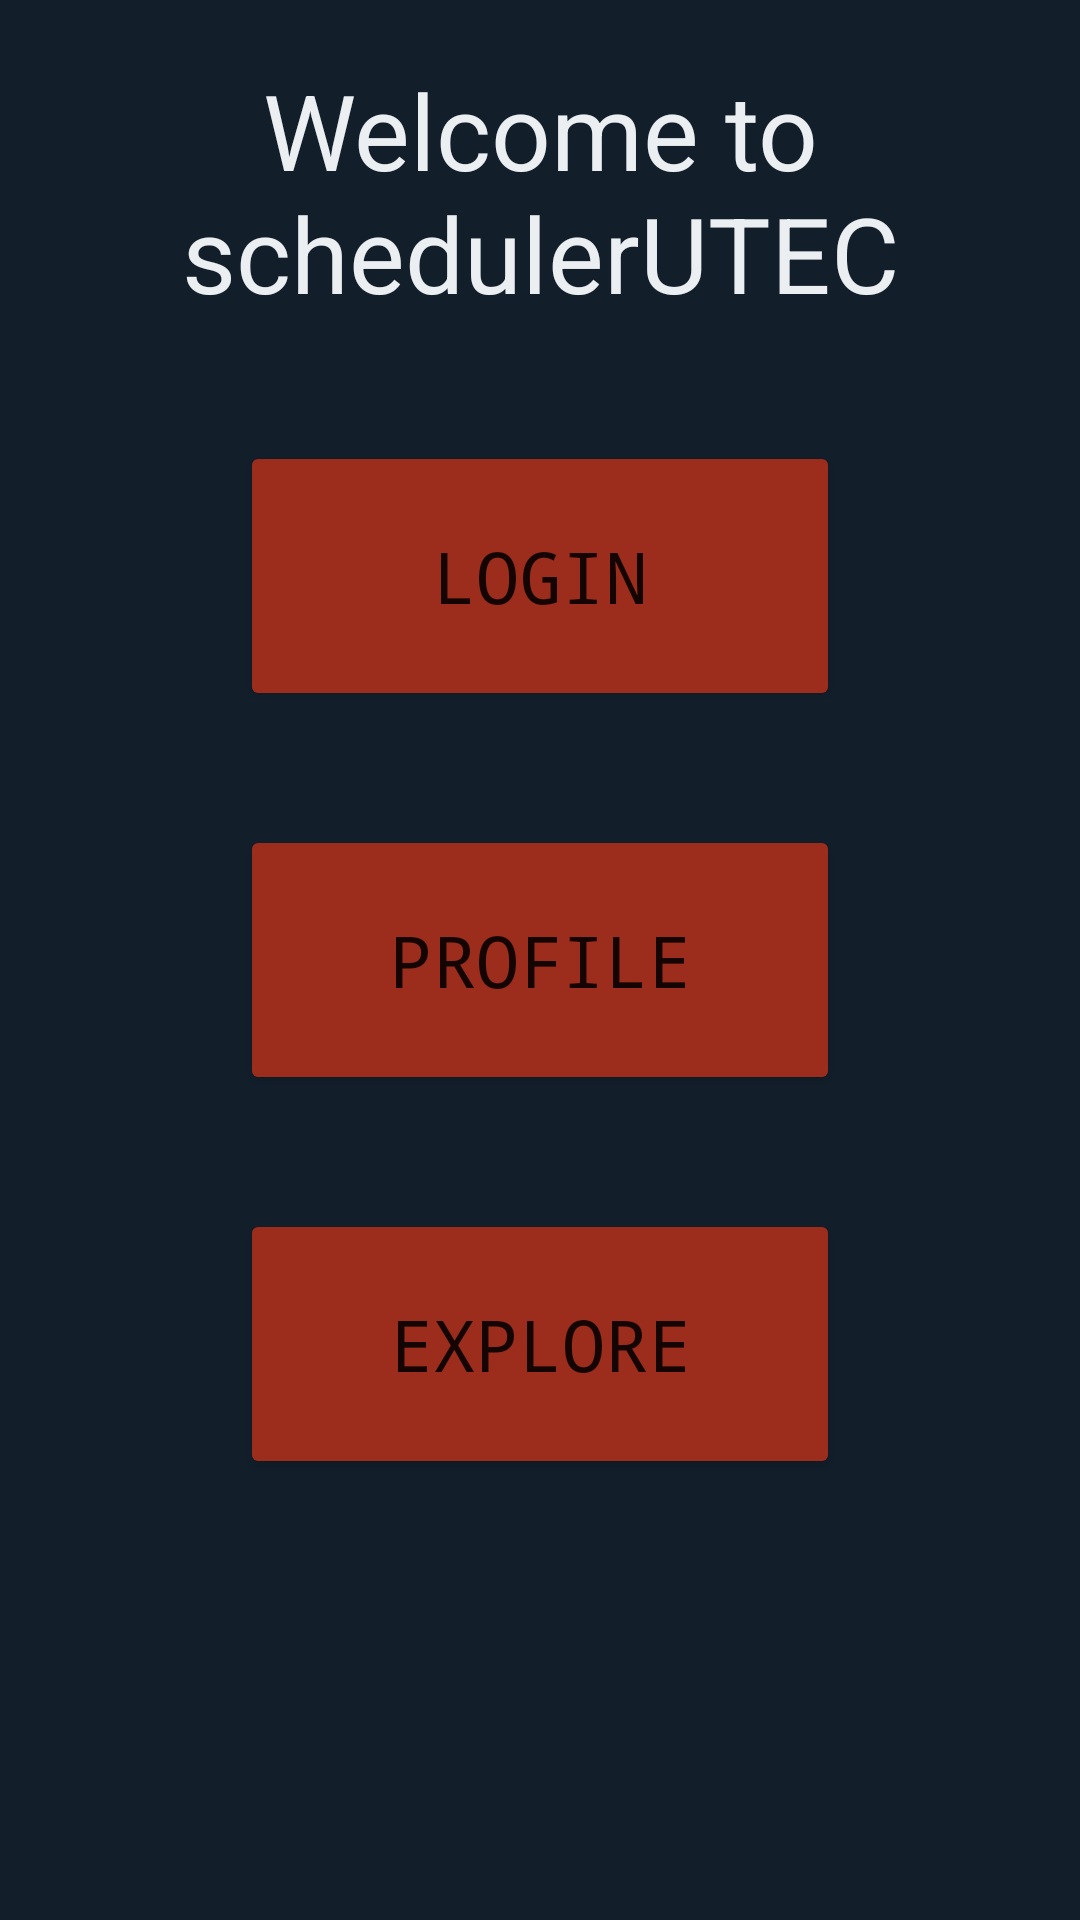

Write the Android layout XML for this screen, with the resource values it uses.
<!-- AndroidManifest.xml: application theme MainMenuTheme -->
<!-- res/layout/activity_main.xml -->
<?xml version="1.0" encoding="utf-8"?>

<androidx.constraintlayout.widget.ConstraintLayout xmlns:android="http://schemas.android.com/apk/res/android"
    xmlns:app="http://schemas.android.com/apk/res-auto"
    xmlns:tools="http://schemas.android.com/tools"
    android:layout_width="match_parent"
    android:layout_height="match_parent"
    tools:context=".MainActivity"
    android:background="@color/dark_schd">


    
    <LinearLayout
        android:layout_width="match_parent"
        android:layout_height="match_parent"
        android:orientation="vertical">

        <RelativeLayout
            android:layout_width="match_parent"
            android:layout_height="0dp"
            android:layout_weight="1">

            <TextView
                android:layout_width="wrap_content"
                android:layout_height="wrap_content"
                android:layout_centerInParent="true"
                android:textColor="@color/light_schd"
                android:textSize="35sp"
                android:textAlignment="center"
                android:text="@string/main_menu_welcome_txt">
            </TextView>
        </RelativeLayout>

        <RelativeLayout
            android:id="@+id/main_menu_login_section"
            android:layout_width="match_parent"
            android:layout_height="0dp"
            android:layout_weight="1">

            <Button
                style="@style/main_menu_button"
                android:onClick="onClickLogin"
                android:text="@string/main_menu_login_txt" />
        </RelativeLayout>


        <RelativeLayout
            android:id="@+id/main_menu_profile_section"
            android:layout_width="match_parent"
            android:layout_height="0dp"
            android:layout_weight="1">

            <Button
                android:text="@string/main_menu_profile_txt"
                style="@style/main_menu_button"
                android:onClick="onClickProfile"/>
        </RelativeLayout>


        <RelativeLayout
            android:layout_width="match_parent"
            android:layout_height="0dp"
            android:layout_weight="1">

            <Button
                style="@style/main_menu_button"
                android:onClick="onClickExplore"
                android:text="@string/main_menu_explore_txt" />
        </RelativeLayout>

        <TextView
            android:layout_width="match_parent"
            android:layout_height="0dp"
            android:layout_weight="1">
        </TextView>


    </LinearLayout>




    

</androidx.constraintlayout.widget.ConstraintLayout>
<!-- resources referenced by this layout -->
<resources>
  <color name="dark_schd">#121F2B</color>
  <color name="light_schd">#EBEFF2</color>
  <string name="main_menu_explore_txt">Explore</string>
  <string name="main_menu_login_txt">Login</string>
  <string name="main_menu_profile_txt">Profile</string>
  <string name="main_menu_welcome_txt">Welcome to schedulerUTEC</string>
  <style name="main_menu_button">
          <item name="android:backgroundTint">@color/redD_schd</item>
          <item name="android:layout_width">200dp</item>
          <item name="android:layout_height">90dp</item>
          <item name="android:textSize">24sp</item>
          <item name="android:fontFamily">monospace</item>
          <item name="android:layout_centerInParent">true</item>
      </style>
  <style name="MainMenuTheme" parent="Theme.SchedulerUtec">
          
          <item name="colorPrimary">@color/blue_schd</item>
          <item name="colorPrimaryVariant">@color/blueD_schd</item>
          <item name="colorOnPrimary">@color/light_schd</item>
          
          <item name="colorSecondary">@color/red_schd</item>
          <item name="colorSecondaryVariant">@color/redD_schd</item>
          <item name="colorOnSecondary">@color/dark_schd</item>
      </style>
  <color name="redD_schd">#9c2d1c</color>
  <style name="Theme.SchedulerUtec" parent="Theme.MaterialComponents.DayNight.DarkActionBar">
          
          <item name="colorPrimary">@color/purple_500</item>
          <item name="colorPrimaryVariant">@color/purple_700</item>
          <item name="colorOnPrimary">@color/white</item>
          
          <item name="colorSecondary">@color/teal_200</item>
          <item name="colorSecondaryVariant">@color/teal_700</item>
          <item name="colorOnSecondary">@color/black</item>
          
          <item name="android:statusBarColor" tools:targetApi="l">?attr/colorPrimaryVariant</item>
          
      </style>
  <color name="blue_schd">#55c0e1</color>
  <color name="blueD_schd">#1f8cad</color>
  <color name="red_schd">#d93e26</color>
  <color name="purple_500">#FF6200EE</color>
  <color name="purple_700">#FF3700B3</color>
  <color name="white">#FFFFFFFF</color>
  <color name="teal_200">#FF03DAC5</color>
  <color name="teal_700">#FF018786</color>
  <color name="black">#FF000000</color>
</resources>
